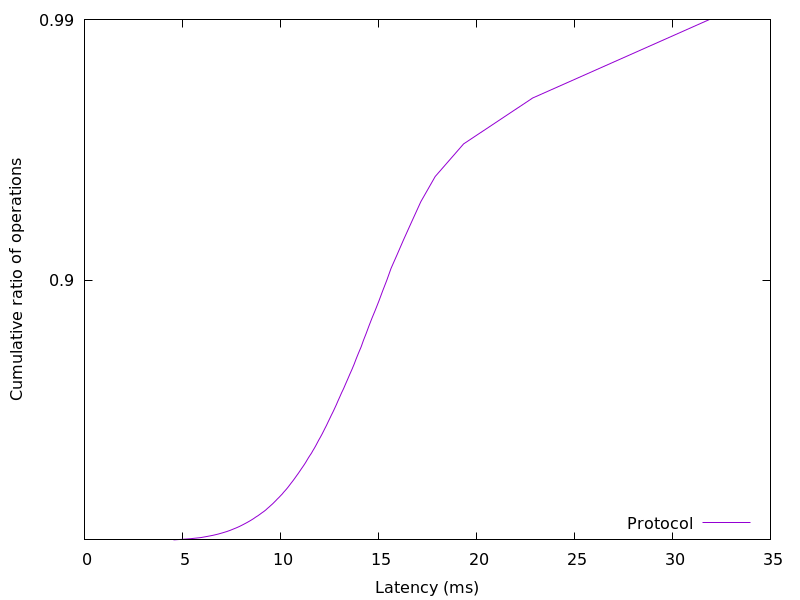

Data behind this chart, as committed beside it:
4.543217, 0.01
5.389, 0.02
5.929, 0.03
6.274, 0.04
6.572, 0.05
6.828, 0.06
7.051, 0.07
7.251, 0.08
7.434, 0.09
7.591, 0.1
7.748, 0.11
7.897, 0.12
8.032, 0.13
8.158, 0.14
8.282, 0.15
8.405, 0.16
8.52, 0.17
8.636, 0.18
8.736, 0.19
8.849, 0.2
8.949, 0.21
9.049, 0.22
9.155, 0.23
9.252, 0.24
9.335, 0.25
9.424, 0.26
9.51, 0.27
9.599, 0.28
9.681, 0.29
9.763, 0.3
9.843, 0.31
9.928, 0.32
10.01, 0.33
10.09, 0.34
10.16, 0.35
10.25, 0.36
10.32, 0.37
10.4, 0.38
10.47, 0.39
10.54, 0.4
10.62, 0.41
10.69, 0.42
10.76, 0.43
10.84, 0.44
10.91, 0.45
10.99, 0.46
11.06, 0.47
11.13, 0.48
11.21, 0.49
11.28, 0.5
11.35, 0.51
11.42, 0.52
11.5, 0.53
11.58, 0.54
11.65, 0.55
11.73, 0.56
11.81, 0.57
11.88, 0.58
11.95, 0.59
12.03, 0.6
12.11, 0.61
... 38 more rows
